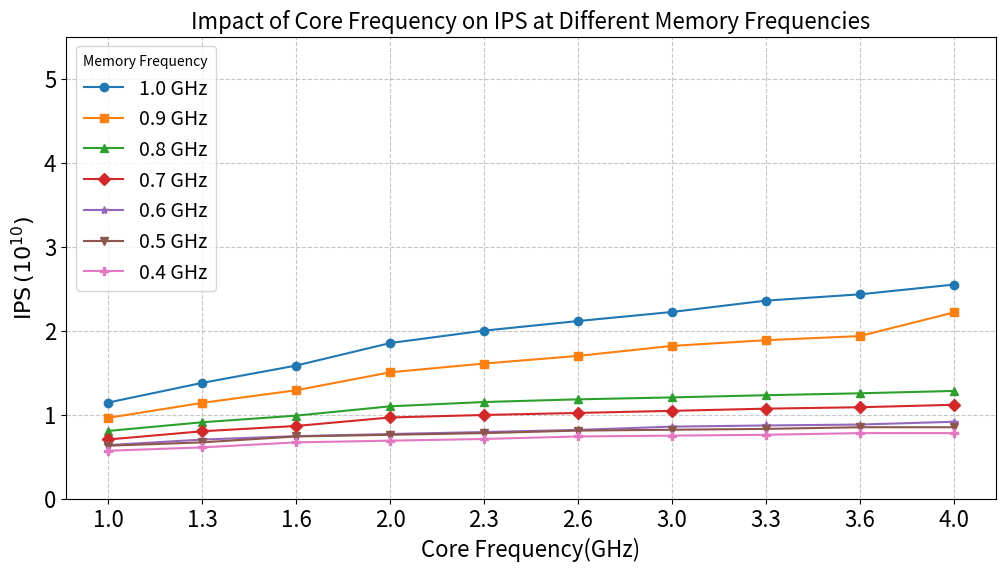

The matplotlib source for this figure:
import numpy as np
import matplotlib.pyplot as plt

core_freqs = ['1.0', '1.3', '1.6', '2.0', '2.3', '2.6', '3.0', '3.3', '3.6', '4.0']  # 核心频率
mem_core_labels = ['1.0', '0.9', '0.8', '0.7', '0.6', '0.5','0.4']  # 存储频率
data = np.array([
   [1.144 ,1.378 ,1.584 ,1.852 ,2.    ,2.114 ,2.222 ,2.357 ,2.432 ,2.548],
   [0.962 ,1.14  ,1.29  ,1.504 ,1.608 ,1.699 ,1.818 ,1.886 ,1.935 ,2.216],
   [0.806 ,0.909 ,0.988 ,1.099 ,1.15  ,1.182 ,1.205 ,1.231 ,1.254 ,1.282],
   [0.704 ,0.802 ,0.865 ,0.966 ,0.996 ,1.02  ,1.045 ,1.071 ,1.088 ,1.117],
   [0.637 ,0.703 ,0.744 ,0.769 ,0.793 ,0.818 ,0.857 ,0.871 ,0.882 ,0.915],
   [0.63, 0.67, 0.74, 0.76, 0.78, 0.81, 0.82, 0.83, 0.85, 0.85],  # Mem Freq=0.5
   [0.57, 0.61, 0.67, 0.69, 0.71, 0.74, 0.75, 0.76, 0.78, 0.78]   # Mem Freq=0.4
])

markers = ['o', 's', '^', 'D', '*', 'v', 'P']

# 创建折线图
#plt.figure(figsize=(12, 8))  # 设置图形大小
plt.figure(figsize=(12, 6))  # 设置图形大小
for i in range(len(mem_core_labels)):
    plt.plot(core_freqs, data[i], marker=markers[i], label=f'{mem_core_labels[i]} GHz')
    #plt.plot(core_freqs, data[i], marker='o', label=f'{mem_core_labels[i]} GHz')

# 添加标题和标签
plt.title('Impact of Core Frequency on IPS at Different Memory Frequencies', fontsize=16)
plt.xlabel('Core Frequency(GHz)', fontsize=16)
plt.ylabel(r'$\text{IPS} \, (10^{10})$', fontsize=16)
plt.ylim(0, 5.5)

# 调大横纵坐标的数字
plt.tick_params(axis='both', labelsize=16)
plt.legend(title='Memory Frequency', loc='upper left', fontsize=14, title_fontsize=15)

# 添加图例
plt.legend(title='Memory Frequency', loc='upper left',fontsize=14)
plt.savefig('IPSmodel_DataSample_Bodytrack.eps', format='eps')
plt.savefig('IPSmodel_DataSample_Bodytrack.svg', format='svg')

# 添加网格线
plt.grid(True, linestyle='--', alpha=0.7)

# 显示图形
plt.show()
